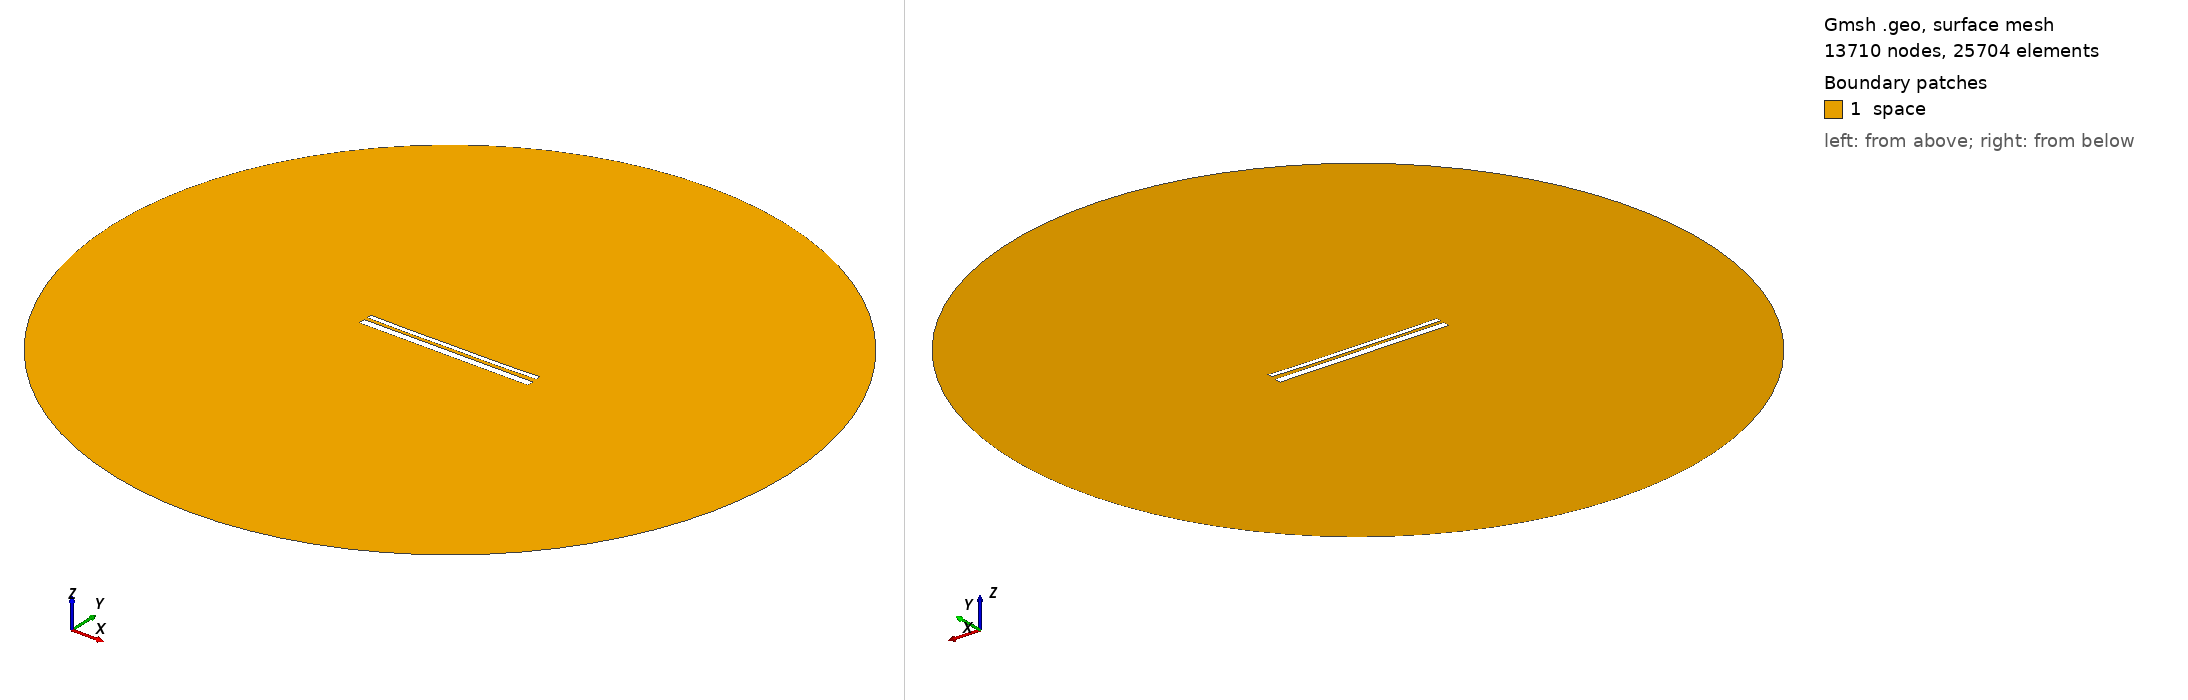

Gmsh geometry script, surface-meshed: 13710 nodes, 25704 surface elements. Boundary patches (legend numbers): 1 space. Left view from above one corner, right view from below the opposite corner. Legend entries are the model's physical surfaces. The drawing asked Gmsh for element sizes between 1% and 20% of the model's largest extent; the script's own settings can give other sizes.

=== 13012.geo (drawn) ===
//---------------------------------------
// Geometry kernel
//---------------------------------------

SetFactory("OpenCASCADE");



//---------------------------------------
// Parameters of the geometry
//---------------------------------------

// Overetch of the upper plate
overetch = 0.5;

// Distance between the plates
distance = 1.5;

// Discretization over the x axis (for the deformation)
nx = 50; 

// Length of the plate
L = 100 - overetch; 

// Number of modes
n = 4; 

// 1st mode coefficient
coeff(1) = 0.15;
beta(1) = 0.596864 * 3.1415926535 / L;

// 2nd mode coefficient
coeff(2) = -0.15;
beta(2) = 1.49418 * 3.1415926535 / L;

// 3rd mode coefficient
coeff(3) = 0.0;
beta(3) = 2.50025 * 3.1415926535 / L;

// 4th mode coefficient
coeff(4) = -0.075;
beta(4) = 3.49999 * 3.1415926535 / L;



//---------------------------------------
// Upper plate (deformed rectangle)
//---------------------------------------

// Coordiantes of the upper plate
xmin = -50;
xmax = 50 - overetch;

// Height of the upper plate
yheight = 4 - 2 * overetch;

// Indexes of the points
UpperID[] = {};
LowerID[] = {};
LeftID[] = {};
RightID[] = {};

// Point index
p = 1;

// Horizontal edges
For i In {1:nx}
    x = xmin + (i-1)*(xmax - xmin)/(nx-1);

    y_bottom = distance / 2 + overetch;
    For j In {1:n}
        C = (Cosh(beta(j)*L) + Cos(beta(j)*L)) / (Sinh(beta(j)*L) + Sin(beta(j)*L));
        y_bottom  = y_bottom + coeff(j) * (Cosh(beta(j)*(x+50)) - Cos(beta(j)*(x+50)) - C * (Sinh(beta(j)*(x+50)) - Sin(beta(j)*(x+50))));
    EndFor

    y_top = y_bottom + yheight;

    Point(p) = {x, y_top, 0, 1.0};
    UpperID[i] = p;
    p = p + 1;

    Point(p) = {x, y_bottom, 0, 1.0};
    LowerID[i] = p;
    p = p + 1;
EndFor

// Create point lists
UpperPts[] = {}; LowerPts[] = {};
For i In {1:nx}
  UpperPts[] += {UpperID[i]};
  LowerPts[] += {LowerID[i]};
EndFor

// Build splines
Spline(1) = {UpperPts[]};
Spline(2) = {LowerPts[]};
Line(3) = {LowerPts[nx-1], UpperPts[nx-1]};
Line(4) = {LowerPts[0], UpperPts[0]};

// Build the plane surface
Curve Loop(1) = {2, 3, -1, -4};
Plane Surface(1) = {1};



//---------------------------------------
// Lower plate (rectangle)
//---------------------------------------

// Vertices
Point(1001) = {-50, -1, 0, 1.0};
Point(1002) = { 50, -1, 0, 1.0};
Point(1003) = { 50,  -5, 0, 1.0};
Point(1004) = {-50,  -5, 0, 1.0};

// Edges
Line(5) = {1001, 1002};
Line(6) = {1002, 1003};
Line(7) = {1003, 1004};
Line(8) = {1004, 1001};

// Plane surface
Line Loop(2) = {5, 6, 7, 8};
Plane Surface(2) = {2}; 



//---------------------------------------
// Outer (fictious) boundary
//---------------------------------------

// Points
Point(1005) = {0, 0, 0};       // Center
Point(1006) = {200, 0, 0};     // Start point
Point(1007) = {0, 200, 0};     // 90 degrees
Point(1008) = {-200, 0, 0};    // 180 degrees
Point(1009) = {0, -200, 0};    // 270 degrees

// Circle arcs (each needs start, center, end)
Circle(9) = {1006, 1005, 1007};
Circle(10) = {1007, 1005, 1008};
Circle(11) = {1008, 1005, 1009};
Circle(12) = {1009, 1005, 1006};

// Plane surface for the entire domain
Curve Loop(3) = {9, 10, 11, 12};
Surface(3) = {3};

// Subtract the plates from the whole domain to obtain the actual domain where we want to solve the equations
BooleanDifference{ Surface{3}; Delete; }{ Surface{1}; Surface{2}; Delete; }




//---------------------------------------
// Transfinite Lines/Curves
//---------------------------------------

// Set the number of points on the boundaries
r = 7;

// Plates
Transfinite Curve {1, 2} = 50*r Using Progression 1;
Transfinite Curve {3, 4} = 2*r Using Progression 1;
Transfinite Line {5, 7} = 50*r Using Progression 1;
Transfinite Line {6, 8} = 2*r Using Progression 1;

// Outer boundary
Transfinite Line {9, 10, 11, 12} = 20 Using Progression 1;



//---------------------------------------
// Physical groups
//---------------------------------------                

// Physical curves (boundaries)
Physical Line("force_segment", 10) = {2};
Physical Line("upper_plate", 11) = {1, 3, 4};
Physical Line("lower_plate", 12) = {5, 6, 7, 8};
Physical Line("boundary", 20) = {9, 10, 11, 12};

// Physical Surfaces
Physical Surface("space", 30) = {3};



//---------------------------------------
// 6. Generate the Mesh
//---------------------------------------

// 2D mesh generation
Mesh 2;
